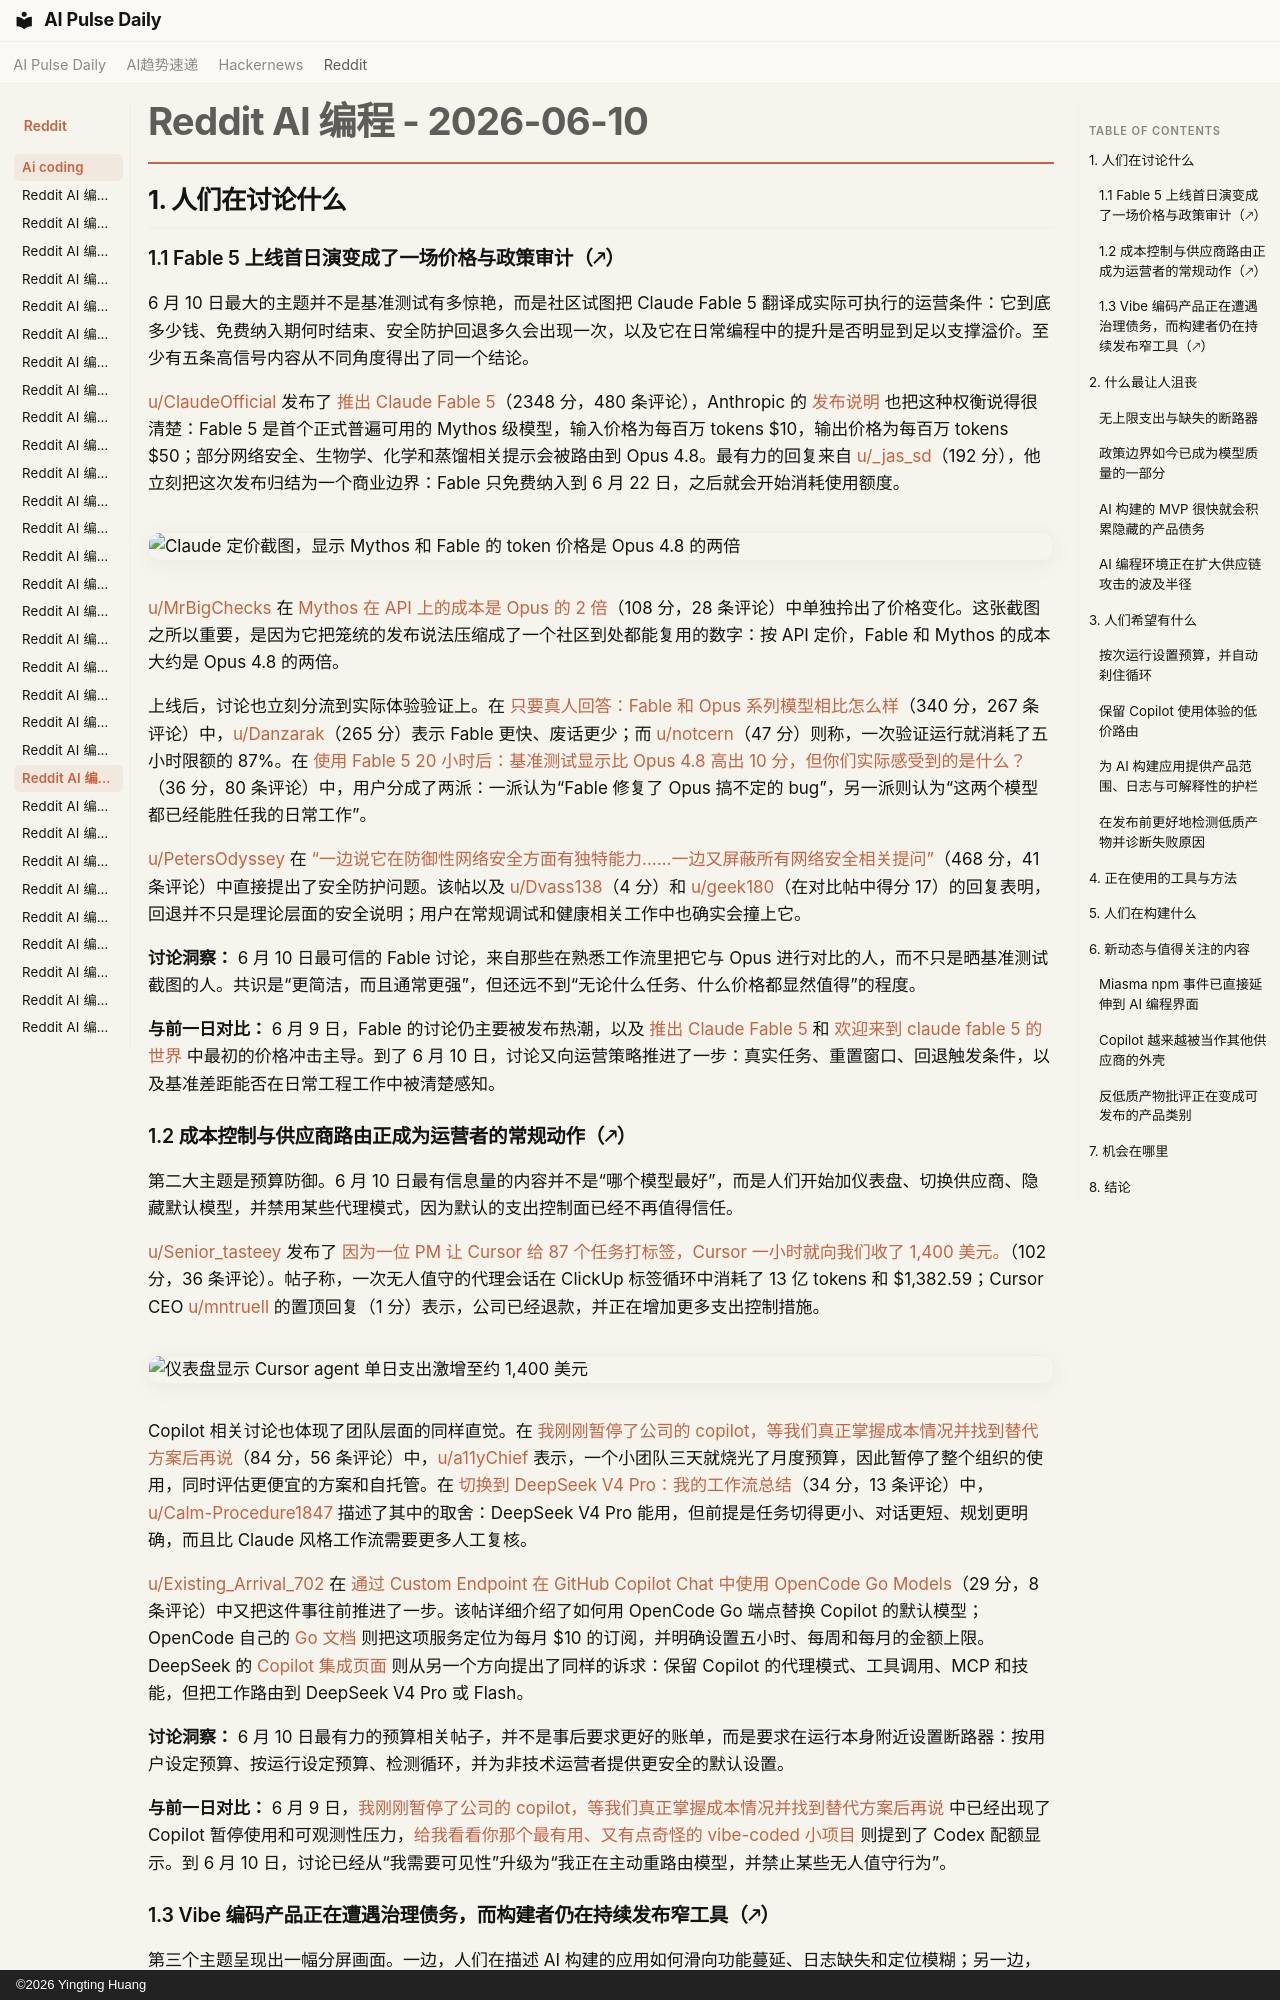

repository: vibewatch/vibewatch.github.io · page: reddit/ai-coding/2026-06-10.zh/index.html · generator: mkdocs · copyright: ©2026 Yingting Huang

# Reddit AI 编程 - 2026-06-10

## 1. 人们在讨论什么

### 1.1 Fable 5 上线首日演变成了一场价格与政策审计（🡕）

6 月 10 日最大的主题并不是基准测试有多惊艳，而是社区试图把 Claude Fable 5 翻译成实际可执行的运营条件：它到底多少钱、免费纳入期何时结束、安全防护回退多久会出现一次，以及它在日常编程中的提升是否明显到足以支撑溢价。至少有五条高信号内容从不同角度得出了同一个结论。

[u/ClaudeOfficial](https://www.reddit.com/user/ClaudeOfficial) 发布了 [推出 Claude Fable 5](https://www.reddit.com/r/ClaudeCode/comments/1u1b207/introducing_claude_fable_5/)（2348 分，480 条评论），Anthropic 的 [发布说明](https://www.anthropic.com/news/claude-fable-5-mythos-5) 也把这种权衡说得很清楚：Fable 5 是首个正式普遍可用的 Mythos 级模型，输入价格为每百万 tokens $10，输出价格为每百万 tokens $50；部分网络安全、生物学、化学和蒸馏相关提示会被路由到 Opus 4.8。最有力的回复来自 [u/_jas_sd](https://www.reddit.com/user/_jas_sd)（192 分），他立刻把这次发布归结为一个商业边界：Fable 只免费纳入到 6 月 22 日，之后就会开始消耗使用额度。

![Claude 定价截图，显示 Mythos 和 Fable 的 token 价格是 Opus 4.8 的两倍](https://i.redd.it/ntk5543xia6h1.png)

[u/MrBigChecks](https://www.reddit.com/user/MrBigChecks) 在 [Mythos 在 API 上的成本是 Opus 的 2 倍](https://www.reddit.com/r/ClaudeCode/comments/1u1bf67/mythos_costs_2x_opus_on_api/)（108 分，28 条评论）中单独拎出了价格变化。这张截图之所以重要，是因为它把笼统的发布说法压缩成了一个社区到处都能复用的数字：按 API 定价，Fable 和 Mythos 的成本大约是 Opus 4.8 的两倍。

上线后，讨论也立刻分流到实际体验验证上。在 [只要真人回答：Fable 和 Opus 系列模型相比怎么样](https://www.reddit.com/r/ClaudeCode/comments/1u1nn0n/ok_human_answers_only_how_is_fable_compared_to/)（340 分，267 条评论）中，[u/Danzarak](https://www.reddit.com/user/Danzarak)（265 分）表示 Fable 更快、废话更少；而 [u/notcern](https://www.reddit.com/user/notcern)（47 分）则称，一次验证运行就消耗了五小时限额的 87%。在 [使用 Fable 5 20 小时后：基准测试显示比 Opus 4.8 高出 10 分，但你们实际感受到的是什么？](https://www.reddit.com/r/ClaudeCode/comments/1u1z5u0/20_hours_with_fable_5_benchmarks_say_10_points/)（36 分，80 条评论）中，用户分成了两派：一派认为“Fable 修复了 Opus 搞不定的 bug”，另一派则认为“这两个模型都已经能胜任我的日常工作”。

[u/PetersOdyssey](https://www.reddit.com/user/PetersOdyssey) 在 [“一边说它在防御性网络安全方面有独特能力……一边又屏蔽所有网络安全相关提问”](https://www.reddit.com/r/ClaudeCode/comments/1u1ixor/talk_about_how_its_uniquely_capable_for_defensive/)（468 分，41 条评论）中直接提出了安全防护问题。该帖以及 [u/Dvass138](https://www.reddit.com/user/Dvass138)（4 分）和 [u/geek180](https://www.reddit.com/user/geek180)（在对比帖中得分 17）的回复表明，回退并不只是理论层面的安全说明；用户在常规调试和健康相关工作中也确实会撞上它。

**讨论洞察：** 6 月 10 日最可信的 Fable 讨论，来自那些在熟悉工作流里把它与 Opus 进行对比的人，而不只是晒基准测试截图的人。共识是“更简洁，而且通常更强”，但还远不到“无论什么任务、什么价格都显然值得”的程度。

**与前一日对比：** 6 月 9 日，Fable 的讨论仍主要被发布热潮，以及 [推出 Claude Fable 5](https://www.reddit.com/r/ClaudeCode/comments/1u1b207/introducing_claude_fable_5/) 和 [欢迎来到 claude fable 5 的世界](https://www.reddit.com/r/ClaudeCode/comments/1u11aid/welcome_to_the_world_claude_fable_5/) 中最初的价格冲击主导。到了 6 月 10 日，讨论又向运营策略推进了一步：真实任务、重置窗口、回退触发条件，以及基准差距能否在日常工程工作中被清楚感知。
